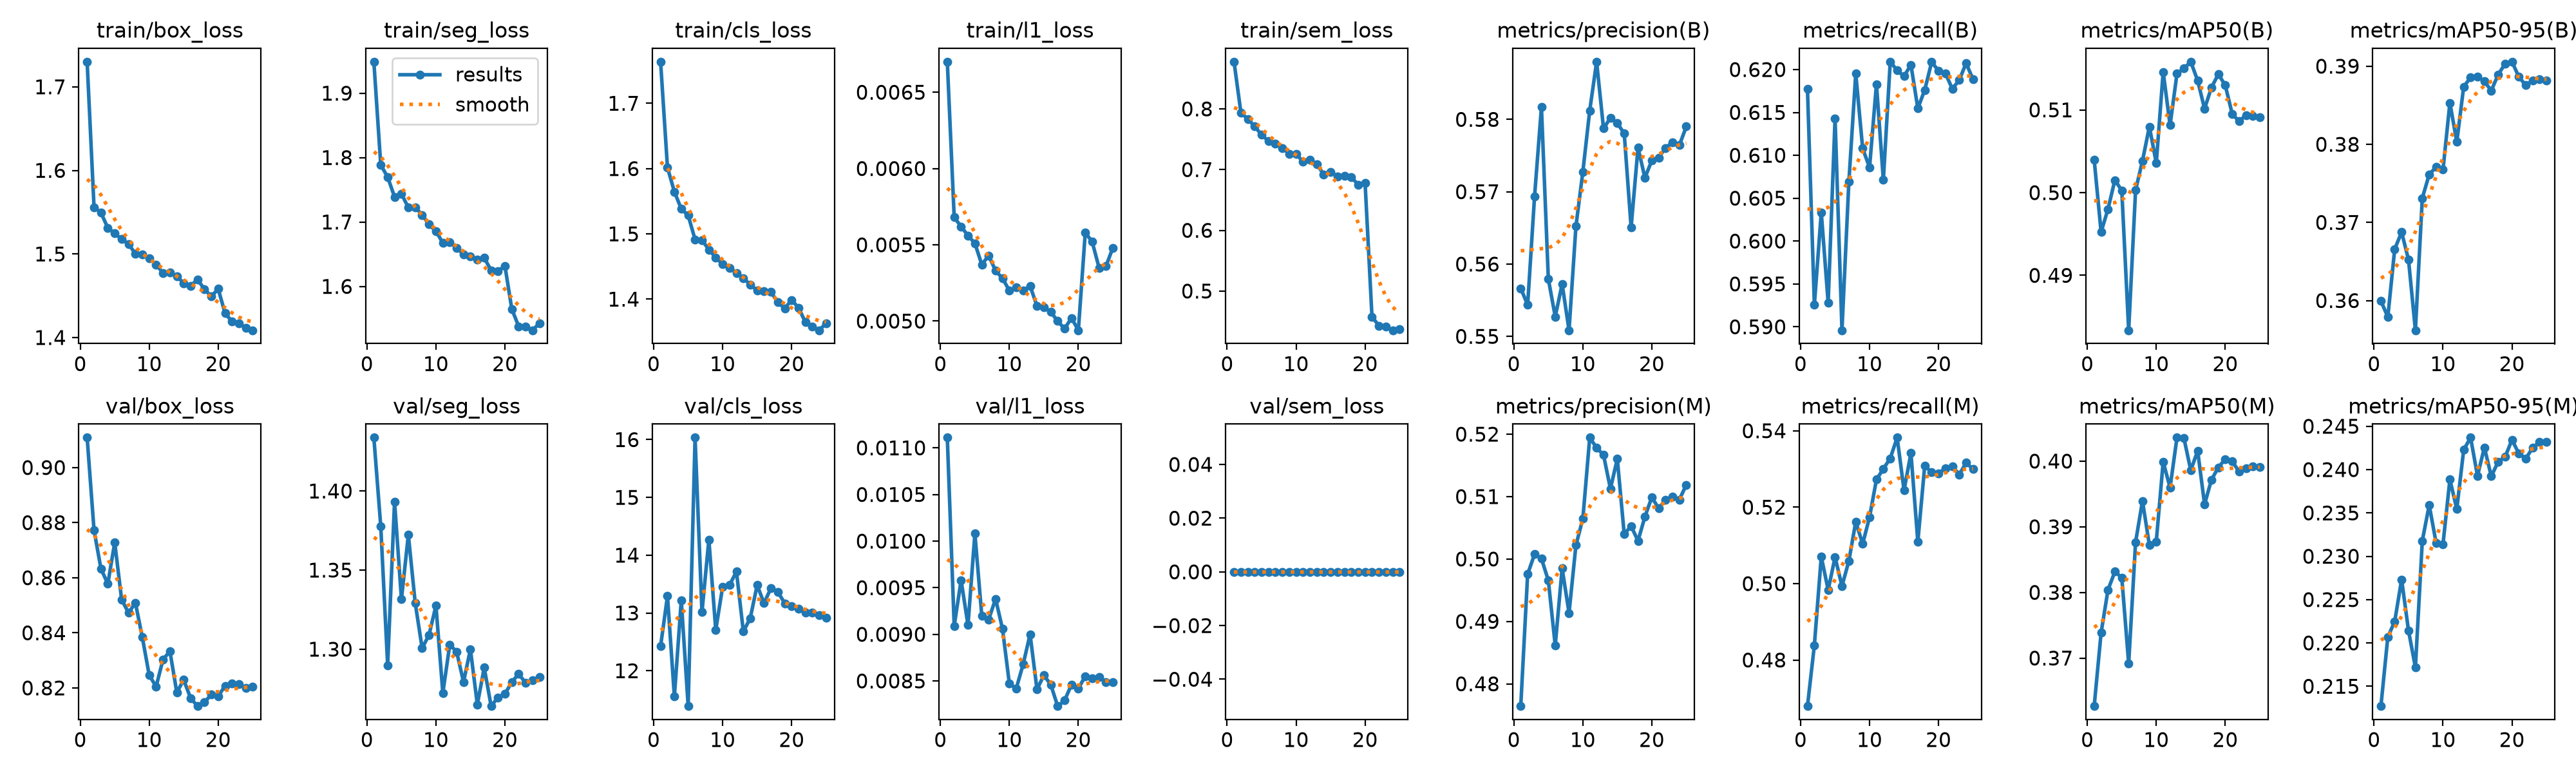

The file beside this chart, header and first rows:
epoch, time, train/box_loss, train/seg_loss, train/cls_loss, train/l1_loss, train/sem_loss, metrics/precision(B), metrics/recall(B), metrics/mAP50(B), metrics/mAP50-95(B), metrics/precision(M), metrics/recall(M), metrics/mAP50(M), metrics/mAP50-95(M), val/box_loss, val/seg_loss, val/cls_loss, val/l1_loss, val/sem_loss, lr/pg0, lr/pg1, lr/pg2
1, 1119, 1.73, 1.949, 1.764, 0.0067, 0.8777, 0.5566, 0.6177, 0.504, 0.36, 0.4764, 0.4679, 0.3627, 0.2127, 0.9109, 1.434, 12.42, 0.01111, 0, 0.0001999, 0.0001999, 0.0002383
2, 2160, 1.556, 1.789, 1.602, 0.00568, 0.7938, 0.5543, 0.5926, 0.4952, 0.3579, 0.4976, 0.4839, 0.3738, 0.2207, 0.8773, 1.378, 13.29, 0.00909, 0, 0.0001921, 0.0001921, 0.0001921
3, 3197, 1.55, 1.77, 1.565, 0.00562, 0.7832, 0.5693, 0.6033, 0.498, 0.3666, 0.5008, 0.507, 0.3804, 0.2225, 0.8633, 1.29, 11.56, 0.00958, 0, 0.0001842, 0.0001842, 0.0001842
4, 4210, 1.531, 1.739, 1.538, 0.00556, 0.7712, 0.5817, 0.5928, 0.5015, 0.3688, 0.5001, 0.4984, 0.3832, 0.2273, 0.8578, 1.393, 13.22, 0.0091, 0, 0.0001762, 0.0001762, 0.0001762
5, 5211, 1.525, 1.744, 1.528, 0.00551, 0.7571, 0.5579, 0.6143, 0.5002, 0.3652, 0.4966, 0.5069, 0.3822, 0.2214, 0.8728, 1.332, 11.39, 0.01008, 0, 0.0001683, 0.0001683, 0.0001683
6, 6214, 1.518, 1.722, 1.491, 0.00537, 0.7472, 0.5527, 0.5896, 0.4834, 0.3562, 0.4861, 0.4994, 0.3692, 0.2172, 0.8521, 1.372, 16.03, 0.0092, 0, 0.0001604, 0.0001604, 0.0001604
7, 7217, 1.512, 1.723, 1.491, 0.00543, 0.7423, 0.5572, 0.6069, 0.5003, 0.3731, 0.4985, 0.5059, 0.3877, 0.2318, 0.8472, 1.329, 13.02, 0.00916, 0, 0.0001525, 0.0001525, 0.0001525
8, 8219, 1.5, 1.711, 1.476, 0.00533, 0.7355, 0.5508, 0.6195, 0.5038, 0.3761, 0.4914, 0.5162, 0.3939, 0.2359, 0.8509, 1.301, 14.27, 0.00938, 0, 0.0001446, 0.0001446, 0.0001446
9, 9222, 1.499, 1.696, 1.464, 0.00528, 0.7262, 0.5652, 0.6108, 0.508, 0.3771, 0.5022, 0.5104, 0.3872, 0.2316, 0.8384, 1.309, 12.7, 0.00906, 0, 0.0001366, 0.0001366, 0.0001366
10, 10224, 1.495, 1.686, 1.453, 0.0052, 0.7261, 0.5727, 0.6086, 0.5036, 0.3767, 0.5064, 0.5174, 0.3878, 0.2314, 0.8246, 1.327, 13.46, 0.00847, 0, 0.0001287, 0.0001287, 0.0001287
11, 11224, 1.487, 1.667, 1.448, 0.00522, 0.7129, 0.5812, 0.6183, 0.5146, 0.3853, 0.5194, 0.5272, 0.3999, 0.2389, 0.8205, 1.272, 13.48, 0.00842, 0, 0.0001208, 0.0001208, 0.0001208
12, 12226, 1.477, 1.669, 1.44, 0.0052, 0.7165, 0.588, 0.6071, 0.5081, 0.3803, 0.5178, 0.53, 0.396, 0.2354, 0.8303, 1.303, 13.72, 0.00868, 0, 0.0001129, 0.0001129, 0.0001129
13, 13227, 1.478, 1.66, 1.432, 0.00523, 0.7089, 0.5787, 0.6209, 0.5144, 0.3874, 0.5167, 0.5328, 0.4036, 0.2423, 0.8333, 1.298, 12.68, 0.009, 0, 0.000105, 0.000105, 0.000105
14, 14229, 1.474, 1.65, 1.422, 0.0051, 0.692, 0.5802, 0.6199, 0.515, 0.3885, 0.5113, 0.5382, 0.4035, 0.2437, 0.8184, 1.279, 12.91, 0.00841, 0, 9.704e-05, 9.704e-05, 9.704e-05
15, 15231, 1.465, 1.647, 1.413, 0.00509, 0.6962, 0.5795, 0.6192, 0.5158, 0.3887, 0.516, 0.5244, 0.3986, 0.2393, 0.8229, 1.3, 13.48, 0.00856, 0, 8.912e-05, 8.912e-05, 8.912e-05
16, 16234, 1.462, 1.641, 1.413, 0.00506, 0.6887, 0.5781, 0.6206, 0.5135, 0.3881, 0.504, 0.5342, 0.4016, 0.2426, 0.8163, 1.265, 13.17, 0.00846, 0, 8.12e-05, 8.12e-05, 8.12e-05
17, 17237, 1.469, 1.644, 1.411, 0.005, 0.6898, 0.5651, 0.6155, 0.5101, 0.3869, 0.5053, 0.511, 0.3934, 0.2392, 0.8134, 1.288, 13.43, 0.00823, 0, 7.328e-05, 7.328e-05, 7.328e-05
18, 18240, 1.458, 1.625, 1.395, 0.00495, 0.6874, 0.5761, 0.6176, 0.5127, 0.3889, 0.5029, 0.5309, 0.3972, 0.2409, 0.8148, 1.264, 13.36, 0.00829, 0, 6.536e-05, 6.536e-05, 6.536e-05
19, 19240, 1.449, 1.624, 1.386, 0.00502, 0.6754, 0.5719, 0.6209, 0.5143, 0.3903, 0.5068, 0.5291, 0.399, 0.2414, 0.8176, 1.27, 13.17, 0.00846, 0, 5.744e-05, 5.744e-05, 5.744e-05
20, 20241, 1.458, 1.632, 1.399, 0.00494, 0.678, 0.5743, 0.6199, 0.513, 0.3906, 0.5099, 0.5289, 0.4003, 0.2434, 0.817, 1.272, 13.11, 0.00842, 0, 4.952e-05, 4.952e-05, 4.952e-05
21, 21255, 1.429, 1.565, 1.387, 0.00558, 0.4576, 0.5747, 0.6195, 0.5095, 0.3886, 0.5081, 0.5302, 0.4, 0.2418, 0.8207, 1.279, 13.07, 0.00855, 0, 4.16e-05, 4.16e-05, 4.16e-05
22, 22282, 1.419, 1.538, 1.365, 0.00552, 0.443, 0.5761, 0.6178, 0.5086, 0.3876, 0.5095, 0.5307, 0.3984, 0.2413, 0.8216, 1.284, 13.01, 0.00853, 0, 3.368e-05, 3.368e-05, 3.368e-05
23, 23327, 1.417, 1.538, 1.358, 0.00535, 0.4414, 0.5768, 0.6188, 0.5094, 0.3882, 0.51, 0.5285, 0.3989, 0.2425, 0.8214, 1.279, 13.01, 0.00854, 0, 2.576e-05, 2.576e-05, 2.576e-05
24, 24368, 1.411, 1.532, 1.352, 0.00536, 0.4355, 0.5764, 0.6207, 0.5092, 0.3883, 0.5095, 0.5317, 0.3992, 0.2432, 0.82, 1.28, 12.96, 0.00849, 0, 1.784e-05, 1.784e-05, 1.784e-05
25, 25398, 1.409, 1.543, 1.363, 0.00548, 0.4376, 0.579, 0.6189, 0.5091, 0.3882, 0.5119, 0.5299, 0.3991, 0.2432, 0.8205, 1.283, 12.92, 0.00849, 0, 9.92e-06, 9.92e-06, 9.92e-06
